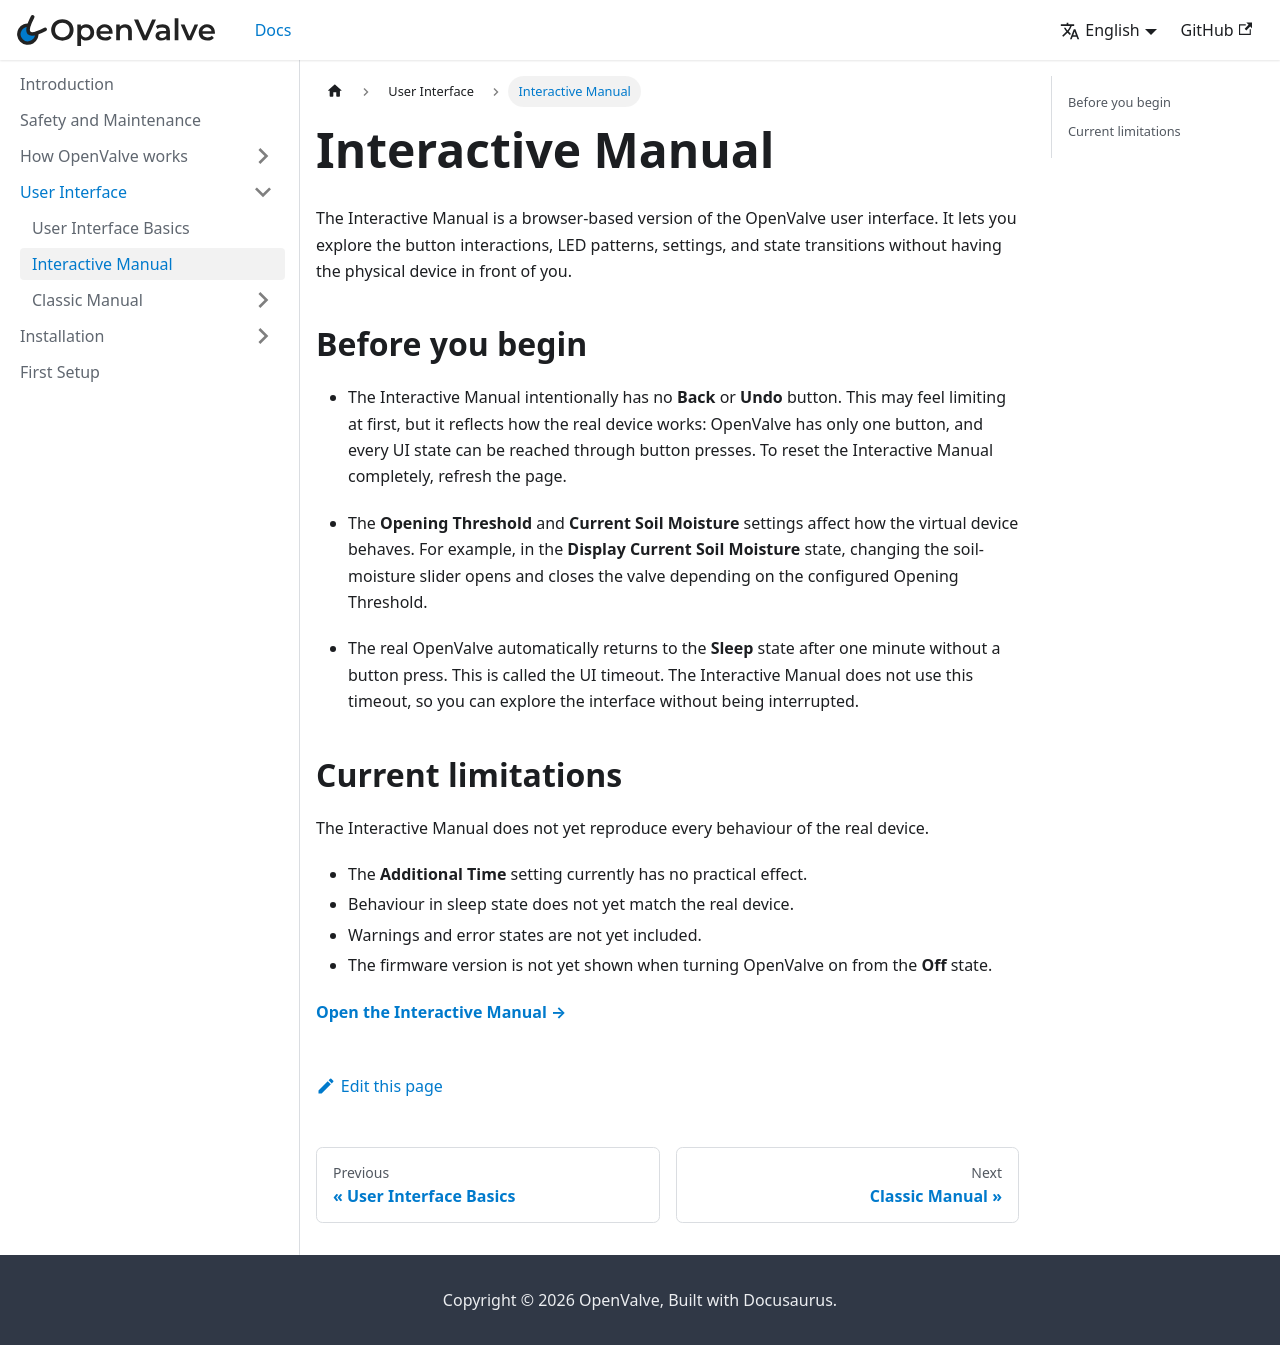

repository: fabiansteiner/OpenValve-Doc · page: user_interface/interactive-manual/index.html · generator: docusaurus

---
title: Interactive Manual
sidebar_position: 2
description: "A fun and hands-on approach to get familiar with OpenValve"
---


The Interactive Manual is a browser-based version of the OpenValve user interface. It lets you explore the button interactions, LED patterns, settings, and state transitions without having the physical device in front of you.

## Before you begin

* The Interactive Manual intentionally has no **Back** or **Undo** button. This may feel limiting at first, but it reflects how the real device works: OpenValve has only one button, and every UI state can be reached through button presses. To reset the Interactive Manual completely, refresh the page.

* The **Opening Threshold** and **Current Soil Moisture** settings affect how the virtual device behaves. For example, in the **Display Current Soil Moisture** state, changing the soil-moisture slider opens and closes the valve depending on the configured Opening Threshold.

* The real OpenValve automatically returns to the **Sleep** state after one minute without a button press. This is called the UI timeout. The Interactive Manual does not use this timeout, so you can explore the interface without being interrupted.

## Current limitations

The Interactive Manual does not yet reproduce every behaviour of the real device.

* The **Additional Time** setting currently has no practical effect.
* Behaviour in sleep state does not yet match the real device.
* Warnings and error states are not yet included.
* The firmware version is not yet shown when turning OpenValve on from the **Off** state.

**[Open the Interactive Manual →](https://ui.open-valve.com)**
